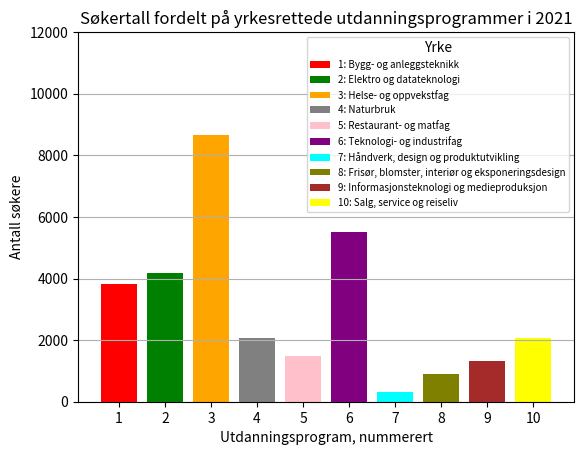

Generate this figure with matplotlib:
import matplotlib.pyplot as plt

fig, ax = plt.subplots()

# Skulle vært x-verdier, men er for lange:
utdanningsprogram = [
  "Bygg- og anleggsteknikk", 
  "Elektro og datateknologi",
  "Helse- og oppvekstfag",
  "Naturbruk",
  "Restaurant- og matfag",
  "Teknologi- og industrifag",
  "Håndverk, design og produktutvikling",
  "Frisør, blomster, interiør og eksponeringsdesign",
  "Informasjonsteknologi og medieproduksjon",
  "Salg, service og reiseliv"
]

# Alternative x-verdier, og linken mellom alternativene og listen over:
nr = []
referanse = []
for i in range(len(utdanningsprogram)):
  nr.append(str(i+1))
  referanse.append(str(i+1) + ": " + utdanningsprogram[i])

# y-verdier
antall = [3811, 4168, 8661, 2057, 1484, 5501, 313, 901, 1309, 2061]

# Farger til søylene
bar_colors = ["red", "green", "orange", "gray", "pink", "purple", "cyan", "olive", "brown", "yellow"]


ax.bar(nr, antall, label=referanse, color=bar_colors)

ax.set_ylabel('Antall søkere')
ax.set_xlabel('Utdanningsprogram, nummerert')
ax.grid(axis="y") # linjer i y-retning
ax.set_title('Søkertall fordelt på yrkesrettede utdanningsprogrammer i 2021')

# Bedre plass med mindre font
# plassering i hjørnene: velg hjørne med loc 1,2,3, ..., 10
ax.legend(title='Yrke',loc=1, prop={'size': 7}) # Font 7

# Kan tvinge y-aksen til å bli lengre, dermed blir søylene kortere
# og det blir bedre plass til legend
ax.set_ylim(0,12000)


plt.show()
